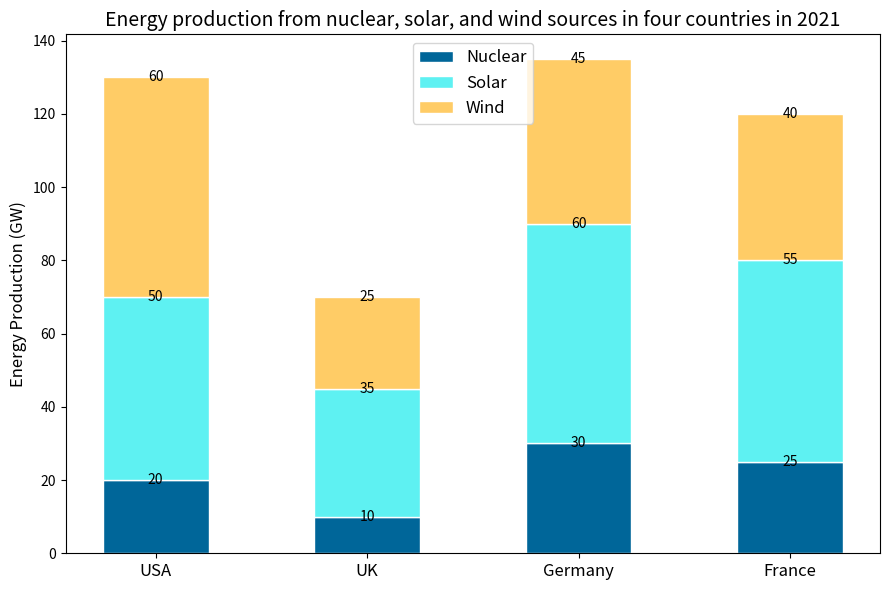

This chart was generated by the following Python code: (Note: this script raises an exception after producing the figure.)

import matplotlib.pyplot as plt
import numpy as np

# Set the figure size
plt.figure(figsize=(9,6))

# Create an axis
ax = plt.subplot()

# Set the labels of the x-axis
country = ['USA', 'UK', 'Germany', 'France']

# Set the position of the x-axis
ind = np.arange(len(country))

# Set the data of the y-axis
nuclear = [20, 10, 30, 25]
solar = [50, 35, 60, 55]
wind = [60, 25, 45, 40]

# Create the bar chart
p1 = ax.bar(ind, nuclear, color='#006699', edgecolor='white', width=0.5)
p2 = ax.bar(ind, solar, bottom=nuclear, color='#5EF1F2', edgecolor='white', width=0.5)
p3 = ax.bar(ind, wind, bottom=np.array(nuclear)+np.array(solar), color='#FFCC66', edgecolor='white', width=0.5)

# Set the title and labels
ax.set_title('Energy production from nuclear, solar, and wind sources in four countries in 2021', fontsize=14)
ax.set_ylabel('Energy Production (GW)', fontsize=12)
ax.set_xticks(ind)
ax.set_xticklabels(country, fontsize=12)

# Create the legend
ax.legend((p1[0], p2[0], p3[0]), ('Nuclear', 'Solar', 'Wind'), fontsize=12)

# Automatically resize the image
plt.tight_layout()

# Label the value of each data point for every variables directly on the figure
for p1, p2, p3 in zip(p1, p2, p3):
    ax.annotate('{:.0f}'.format(p1.get_height()), xy=(p1.get_x()+p1.get_width()/2, p1.get_height()), 
                ha='center', va='center', fontsize=10, color='black')
    ax.annotate('{:.0f}'.format(p2.get_height()), xy=(p2.get_x()+p2.get_width()/2, p2.get_height()+p1.get_height()), 
                ha='center', va='center', fontsize=10, color='black')
    ax.annotate('{:.0f}'.format(p3.get_height()), xy=(p3.get_x()+p3.get_width()/2, p3.get_height()+p1.get_height()+p2.get_height()), 
                ha='center', va='center', fontsize=10, color='black')

# Save the figure
plt.savefig('Bar Chart/png/153.png', dpi=300)

# Clear the current figure
plt.clf()
